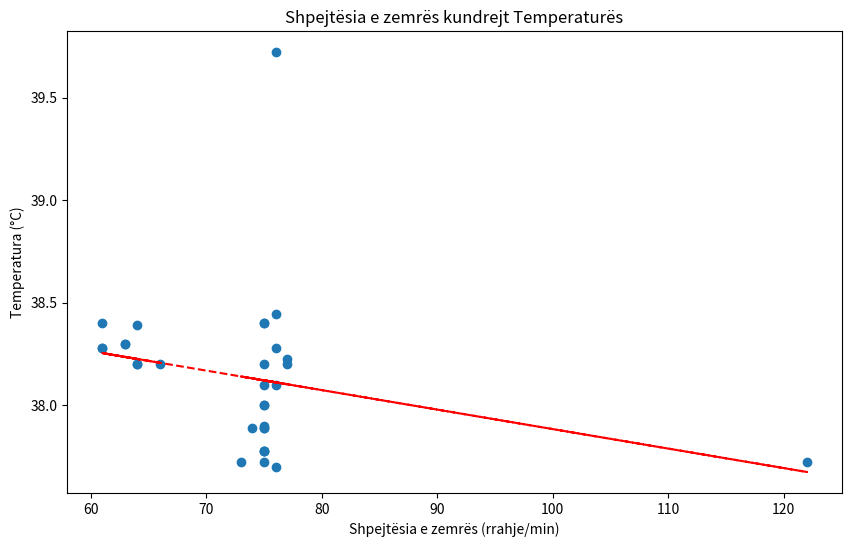

Here is the Python script that generated this plot:
# Executed Code (Repaired)
# This code runs in a sandbox with injected variables (vitals, np, plt, etc.)

import numpy as np
import pandas as pd
import matplotlib.pyplot as plt
import seaborn as sns
from scipy import stats
import datetime

# Helper function to simulate sandbox save_plot
def save_plot(filename, fig=None, **kwargs):
    if not filename.endswith('.png'): filename += '.png'
    if fig is None: fig = plt.gcf()
    fig.savefig(filename, **kwargs)
    plt.close(fig)
    print(f'Saved plot to {filename}')

# Injected Variables
visit_id = '99940356'
age = 82
gender = 'M'
ethnicity = 'White (Non-Hispanic/Non-Latino)'
heart_rate = [(datetime.datetime(2260, 1, 3, 21, 35, 50), 76.0), (datetime.datetime(2260, 1, 3, 22, 44, 50), 76.0), (datetime.datetime(2260, 1, 3, 23, 14, 50), 74.0), (datetime.datetime(2260, 1, 3, 23, 38, 50), 75.0), (datetime.datetime(2260, 1, 3, 23, 44, 50), 75.0), (datetime.datetime(2260, 1, 4, 0, 24, 50), 75.0), (datetime.datetime(2260, 1, 4, 0, 44, 50), 75.0), (datetime.datetime(2260, 1, 4, 1, 14, 50), 75.0), (datetime.datetime(2260, 1, 4, 1, 19, 50), 75.0), (datetime.datetime(2260, 1, 4, 1, 29, 50), 75.0), (datetime.datetime(2260, 1, 4, 1, 44, 50), 122.0), (datetime.datetime(2260, 1, 4, 1, 59, 50), 73.0), (datetime.datetime(2260, 1, 4, 2, 14, 50), 76.0), (datetime.datetime(2260, 1, 4, 2, 29, 50), 75.0), (datetime.datetime(2260, 1, 4, 2, 44, 50), 75.0), (datetime.datetime(2260, 1, 4, 2, 59, 50), 75.0), (datetime.datetime(2260, 1, 4, 3, 14, 50), 75.0), (datetime.datetime(2260, 1, 4, 3, 35, 50), 75.0), (datetime.datetime(2260, 1, 4, 3, 44, 50), 76.0), (datetime.datetime(2260, 1, 4, 3, 59, 50), 75.0), (datetime.datetime(2260, 1, 4, 4, 4, 50), 77.0), (datetime.datetime(2260, 1, 4, 4, 9, 50), 77.0), (datetime.datetime(2260, 1, 4, 4, 14, 50), 76.0), (datetime.datetime(2260, 1, 4, 4, 20, 50), 63.0), (datetime.datetime(2260, 1, 4, 4, 54, 50), 61.0), (datetime.datetime(2260, 1, 4, 5, 0, 50), 64.0), (datetime.datetime(2260, 1, 4, 5, 10, 50), 61.0), (datetime.datetime(2260, 1, 4, 5, 20, 50), 61.0), (datetime.datetime(2260, 1, 4, 5, 44, 50), 64.0), (datetime.datetime(2260, 1, 4, 5, 58, 50), 66.0), (datetime.datetime(2260, 1, 4, 6, 4, 50), 64.0), (datetime.datetime(2260, 1, 4, 6, 14, 50), 63.0)]
systolic_bp = [(datetime.datetime(2260, 1, 3, 21, 35, 50), 117.0), (datetime.datetime(2260, 1, 3, 23, 14, 50), 91.0), (datetime.datetime(2260, 1, 3, 23, 44, 50), 106.0), (datetime.datetime(2260, 1, 4, 0, 24, 50), 95.0), (datetime.datetime(2260, 1, 4, 0, 44, 50), 94.0), (datetime.datetime(2260, 1, 4, 1, 14, 50), 72.0), (datetime.datetime(2260, 1, 4, 1, 19, 50), 90.0), (datetime.datetime(2260, 1, 4, 1, 29, 50), 92.0), (datetime.datetime(2260, 1, 4, 1, 44, 50), 111.0), (datetime.datetime(2260, 1, 4, 1, 59, 50), 73.0), (datetime.datetime(2260, 1, 4, 2, 14, 50), 77.0), (datetime.datetime(2260, 1, 4, 2, 29, 50), 87.0), (datetime.datetime(2260, 1, 4, 2, 44, 50), 75.0), (datetime.datetime(2260, 1, 4, 2, 59, 50), 112.0), (datetime.datetime(2260, 1, 4, 3, 14, 50), 84.0), (datetime.datetime(2260, 1, 4, 3, 35, 50), 94.0), (datetime.datetime(2260, 1, 4, 3, 44, 50), 94.0), (datetime.datetime(2260, 1, 4, 3, 59, 50), 85.0), (datetime.datetime(2260, 1, 4, 4, 4, 50), 83.0), (datetime.datetime(2260, 1, 4, 4, 9, 50), 78.0), (datetime.datetime(2260, 1, 4, 4, 14, 50), 89.0), (datetime.datetime(2260, 1, 4, 4, 20, 50), 95.0), (datetime.datetime(2260, 1, 4, 4, 54, 50), 103.0), (datetime.datetime(2260, 1, 4, 5, 0, 50), 99.0), (datetime.datetime(2260, 1, 4, 5, 10, 50), 103.0), (datetime.datetime(2260, 1, 4, 5, 20, 50), 104.0), (datetime.datetime(2260, 1, 4, 5, 44, 50), 99.0), (datetime.datetime(2260, 1, 4, 5, 58, 50), 109.0), (datetime.datetime(2260, 1, 4, 6, 4, 50), 106.0), (datetime.datetime(2260, 1, 4, 6, 14, 50), 108.0)]
diastolic_bp = [(datetime.datetime(2260, 1, 3, 21, 35, 50), 53.0), (datetime.datetime(2260, 1, 3, 23, 14, 50), 48.0), (datetime.datetime(2260, 1, 3, 23, 44, 50), 44.0), (datetime.datetime(2260, 1, 4, 0, 24, 50), 56.0), (datetime.datetime(2260, 1, 4, 0, 44, 50), 52.0), (datetime.datetime(2260, 1, 4, 1, 14, 50), 53.0), (datetime.datetime(2260, 1, 4, 1, 19, 50), 53.0), (datetime.datetime(2260, 1, 4, 1, 29, 50), 49.0), (datetime.datetime(2260, 1, 4, 1, 44, 50), 101.0), (datetime.datetime(2260, 1, 4, 1, 59, 50), 53.0), (datetime.datetime(2260, 1, 4, 2, 14, 50), 44.0), (datetime.datetime(2260, 1, 4, 2, 29, 50), 43.0), (datetime.datetime(2260, 1, 4, 2, 44, 50), 62.0), (datetime.datetime(2260, 1, 4, 2, 59, 50), 49.0), (datetime.datetime(2260, 1, 4, 3, 14, 50), 54.0), (datetime.datetime(2260, 1, 4, 3, 35, 50), 67.0), (datetime.datetime(2260, 1, 4, 3, 44, 50), 65.0), (datetime.datetime(2260, 1, 4, 3, 59, 50), 68.0), (datetime.datetime(2260, 1, 4, 4, 4, 50), 64.0), (datetime.datetime(2260, 1, 4, 4, 9, 50), 43.0), (datetime.datetime(2260, 1, 4, 4, 14, 50), 44.0), (datetime.datetime(2260, 1, 4, 4, 20, 50), 63.0), (datetime.datetime(2260, 1, 4, 4, 54, 50), 53.0), (datetime.datetime(2260, 1, 4, 5, 0, 50), 40.0), (datetime.datetime(2260, 1, 4, 5, 10, 50), 48.0), (datetime.datetime(2260, 1, 4, 5, 20, 50), 48.0), (datetime.datetime(2260, 1, 4, 5, 44, 50), 36.0), (datetime.datetime(2260, 1, 4, 5, 58, 50), 53.0), (datetime.datetime(2260, 1, 4, 6, 4, 50), 47.0), (datetime.datetime(2260, 1, 4, 6, 14, 50), 49.0)]
spo2 = [(datetime.datetime(2260, 1, 3, 21, 35, 50), 98.0), (datetime.datetime(2260, 1, 3, 22, 44, 50), 97.0), (datetime.datetime(2260, 1, 3, 23, 14, 50), 96.0), (datetime.datetime(2260, 1, 3, 23, 38, 50), 94.0), (datetime.datetime(2260, 1, 3, 23, 44, 50), 95.0), (datetime.datetime(2260, 1, 4, 0, 24, 50), 98.0), (datetime.datetime(2260, 1, 4, 0, 44, 50), 98.0), (datetime.datetime(2260, 1, 4, 1, 14, 50), 97.0), (datetime.datetime(2260, 1, 4, 1, 19, 50), 97.0), (datetime.datetime(2260, 1, 4, 1, 29, 50), 97.0), (datetime.datetime(2260, 1, 4, 1, 44, 50), 100.0), (datetime.datetime(2260, 1, 4, 1, 59, 50), 98.0), (datetime.datetime(2260, 1, 4, 2, 14, 50), 97.0), (datetime.datetime(2260, 1, 4, 2, 29, 50), 98.0), (datetime.datetime(2260, 1, 4, 2, 44, 50), 96.0), (datetime.datetime(2260, 1, 4, 2, 59, 50), 100.0), (datetime.datetime(2260, 1, 4, 3, 14, 50), 99.0), (datetime.datetime(2260, 1, 4, 3, 35, 50), 100.0), (datetime.datetime(2260, 1, 4, 3, 44, 50), 96.0), (datetime.datetime(2260, 1, 4, 3, 59, 50), 98.0), (datetime.datetime(2260, 1, 4, 4, 4, 50), 98.0), (datetime.datetime(2260, 1, 4, 4, 9, 50), 98.0), (datetime.datetime(2260, 1, 4, 4, 14, 50), 96.0), (datetime.datetime(2260, 1, 4, 4, 20, 50), 98.0), (datetime.datetime(2260, 1, 4, 4, 54, 50), 98.0), (datetime.datetime(2260, 1, 4, 5, 0, 50), 95.0), (datetime.datetime(2260, 1, 4, 5, 10, 50), 95.0), (datetime.datetime(2260, 1, 4, 5, 20, 50), 95.0), (datetime.datetime(2260, 1, 4, 5, 44, 50), 96.0), (datetime.datetime(2260, 1, 4, 5, 58, 50), 94.0), (datetime.datetime(2260, 1, 4, 6, 4, 50), 96.0), (datetime.datetime(2260, 1, 4, 6, 14, 50), 96.0)]
respiratory_rate = [(datetime.datetime(2260, 1, 3, 21, 35, 50), 20.0), (datetime.datetime(2260, 1, 3, 22, 44, 50), 22.0), (datetime.datetime(2260, 1, 3, 23, 14, 50), 17.0), (datetime.datetime(2260, 1, 3, 23, 38, 50), 19.0), (datetime.datetime(2260, 1, 3, 23, 44, 50), 18.0), (datetime.datetime(2260, 1, 4, 0, 24, 50), 20.0), (datetime.datetime(2260, 1, 4, 0, 44, 50), 19.0), (datetime.datetime(2260, 1, 4, 1, 14, 50), 22.0), (datetime.datetime(2260, 1, 4, 1, 19, 50), 12.0), (datetime.datetime(2260, 1, 4, 1, 29, 50), 23.0), (datetime.datetime(2260, 1, 4, 1, 44, 50), 18.0), (datetime.datetime(2260, 1, 4, 1, 59, 50), 22.0), (datetime.datetime(2260, 1, 4, 2, 14, 50), 21.0), (datetime.datetime(2260, 1, 4, 2, 29, 50), 19.0), (datetime.datetime(2260, 1, 4, 2, 44, 50), 15.0), (datetime.datetime(2260, 1, 4, 2, 59, 50), 23.0), (datetime.datetime(2260, 1, 4, 3, 14, 50), 26.0), (datetime.datetime(2260, 1, 4, 3, 35, 50), 15.0), (datetime.datetime(2260, 1, 4, 3, 44, 50), 26.0), (datetime.datetime(2260, 1, 4, 3, 59, 50), 20.0), (datetime.datetime(2260, 1, 4, 4, 4, 50), 22.0), (datetime.datetime(2260, 1, 4, 4, 9, 50), 23.0), (datetime.datetime(2260, 1, 4, 4, 14, 50), 21.0), (datetime.datetime(2260, 1, 4, 4, 20, 50), 23.0), (datetime.datetime(2260, 1, 4, 4, 54, 50), 19.0), (datetime.datetime(2260, 1, 4, 5, 0, 50), 27.0), (datetime.datetime(2260, 1, 4, 5, 10, 50), 21.0), (datetime.datetime(2260, 1, 4, 5, 20, 50), 21.0), (datetime.datetime(2260, 1, 4, 5, 44, 50), 25.0), (datetime.datetime(2260, 1, 4, 5, 58, 50), 25.0), (datetime.datetime(2260, 1, 4, 6, 4, 50), 18.0), (datetime.datetime(2260, 1, 4, 6, 14, 50), 18.0)]
temperature = [(datetime.datetime(2260, 1, 3, 21, 35, 50), 39.72222222222222), (datetime.datetime(2260, 1, 3, 23, 14, 50), 37.888888888888886), (datetime.datetime(2260, 1, 3, 23, 38, 50), 38.400000000000006), (datetime.datetime(2260, 1, 3, 23, 44, 50), 38.400000000000006), (datetime.datetime(2260, 1, 4, 0, 24, 50), 38.099999999999994), (datetime.datetime(2260, 1, 4, 0, 44, 50), 38.0), (datetime.datetime(2260, 1, 4, 1, 14, 50), 37.888888888888886), (datetime.datetime(2260, 1, 4, 1, 19, 50), 37.72222222222222), (datetime.datetime(2260, 1, 4, 1, 29, 50), 37.77777777777778), (datetime.datetime(2260, 1, 4, 1, 44, 50), 37.72222222222222), (datetime.datetime(2260, 1, 4, 1, 59, 50), 37.72222222222222), (datetime.datetime(2260, 1, 4, 2, 14, 50), 37.7), (datetime.datetime(2260, 1, 4, 2, 29, 50), 37.77777777777778), (datetime.datetime(2260, 1, 4, 2, 44, 50), 37.77777777777778), (datetime.datetime(2260, 1, 4, 2, 59, 50), 37.888888888888886), (datetime.datetime(2260, 1, 4, 3, 14, 50), 37.900000000000006), (datetime.datetime(2260, 1, 4, 3, 35, 50), 38.0), (datetime.datetime(2260, 1, 4, 3, 44, 50), 38.099999999999994), (datetime.datetime(2260, 1, 4, 3, 59, 50), 38.2), (datetime.datetime(2260, 1, 4, 4, 4, 50), 38.2), (datetime.datetime(2260, 1, 4, 4, 9, 50), 38.22222222222222), (datetime.datetime(2260, 1, 4, 4, 14, 50), 38.27777777777778), (datetime.datetime(2260, 1, 4, 4, 20, 50), 38.3), (datetime.datetime(2260, 1, 4, 4, 54, 50), 38.400000000000006), (datetime.datetime(2260, 1, 4, 5, 0, 50), 38.388888888888886), (datetime.datetime(2260, 1, 4, 5, 10, 50), 38.27777777777778), (datetime.datetime(2260, 1, 4, 5, 20, 50), 38.27777777777778), (datetime.datetime(2260, 1, 4, 5, 44, 50), 38.2), (datetime.datetime(2260, 1, 4, 5, 58, 50), 38.2), (datetime.datetime(2260, 1, 4, 6, 4, 50), 38.2), (datetime.datetime(2260, 1, 4, 6, 14, 50), 38.3)]
# Previous Results
shock_index = 0.789
shock_index_interpretation = 'Elevated (0.79), above normal range (0.5-0.7). Early compensated shock possible, monitor closely.'
map_value = 66.3
map_interpretation = 'Normal (66 mmHg), within reference range 65-100 mmHg. Adequate perfusion pressure maintained.'
pulse_pressure = 43.0
qsofa_score = 2
qsofa_interpretation = 'High Risk (Score 2/3). Criteria met: SBP=91, RR=22. Associated with poor outcomes in sepsis.'
sirs = 1
spo2_trend = {'first': np.float64(98.0), 'last': np.float64(96.0), 'min': 94.0, 'mean': 97.0, 'slope': np.float64(-0.0385), 'r_squared': np.float64(0.049), 'trend_pct': np.float64(-1.22)}
hr_volatility = {'dispersion_ms': 93.79, 'rmssd_ms': 88.39, 'hr_std_bpm': 10.39, 'hr_range_bpm': 61.0, 'n_samples': 32, 'data_density': 'sparse'}
triage_vital_panel = 'Attached'

# --- Generated Code Starts Here ---
import numpy as np
heart_rate_data = np.array([(t.timestamp(), hr) for t, hr in heart_rate])
temperature_data = np.array([(t.timestamp(), temp) for t, temp in temperature])
heart_rate_data = heart_rate_data[heart_rate_data[:, 0].argsort()]
temperature_data = temperature_data[temperature_data[:, 0].argsort()]
temperature_interp = np.interp(heart_rate_data[:, 0], temperature_data[:, 0], temperature_data[:, 1])
plt.figure(figsize=(10, 6))
plt.scatter(heart_rate_data[:, 1], temperature_interp)
z = np.polyfit(heart_rate_data[:, 1], temperature_interp, 1)
p = np.poly1d(z)
plt.plot(heart_rate_data[:, 1], p(heart_rate_data[:, 1]), 'r--')
plt.xlabel('Shpejtësia e zemrës (rrahje/min)')
plt.ylabel('Temperatura (°C)')
plt.title('Shpejtësia e zemrës kundrejt Temperaturës')
save_plot('heart_rate_vs_temperature.png')

plt.close()
